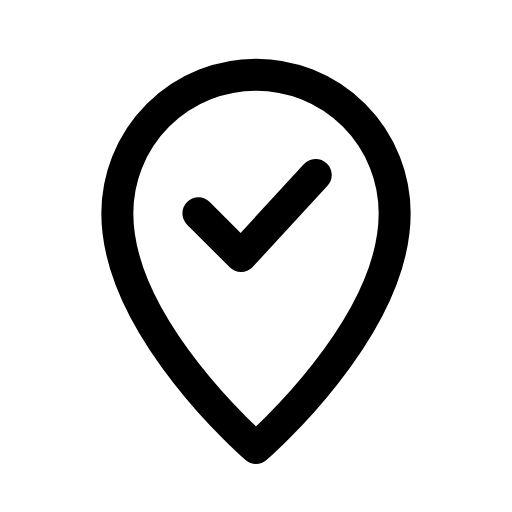
t = 0.00 s
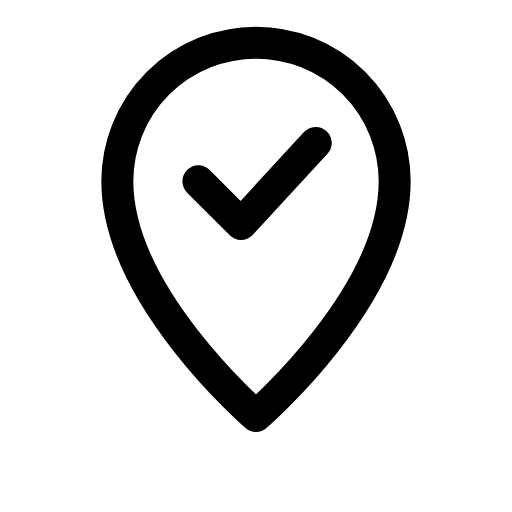
t = 0.12 s
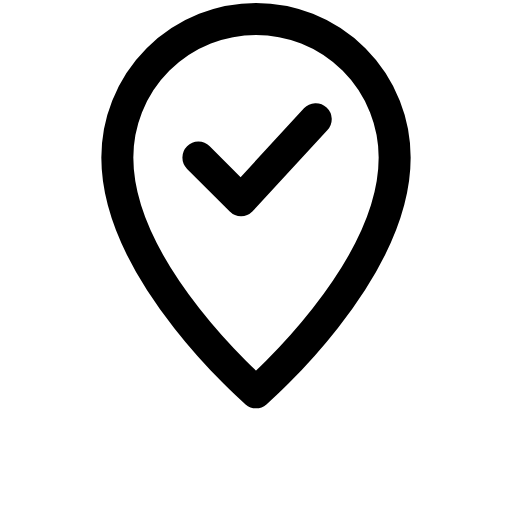
t = 0.29 s
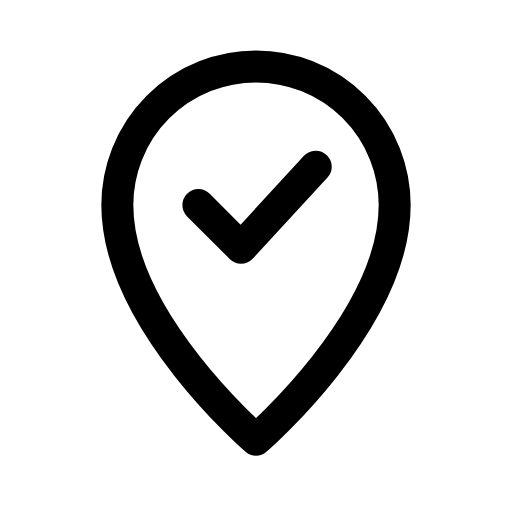
t = 0.39 s
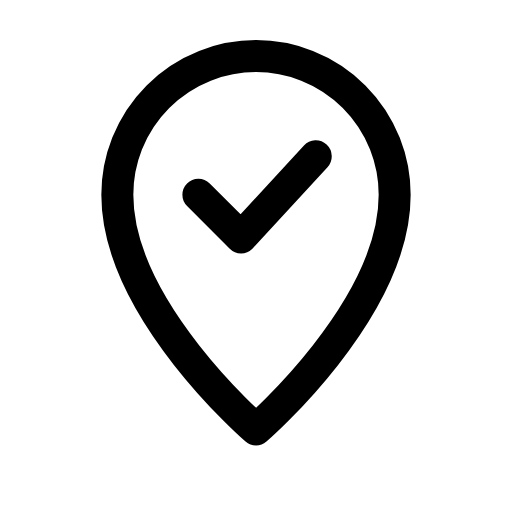
t = 0.54 s
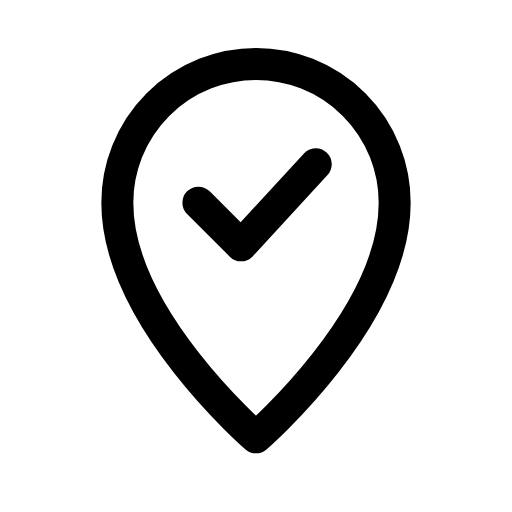
t = 0.69 s

The animated SVG that drew these frames (rendered in a browser with its animation timeline set to each time). Animation: 1 CSS @keyframes rule; one cycle of 0.80 s, repeats indefinitely.

<svg xmlns="http://www.w3.org/2000/svg" viewBox="0 0 24 24" width="24" height="24" class="rd-a-map-pin-check" data-rd-animate="hover"><style>.rd-a-map-pin-check{overflow:visible}.rd-a-map-pin-check *{transform-box:view-box}@media (prefers-reduced-motion:no-preference){.rd-a-map-pin-check[data-rd-animate="hover"]:hover .a,:hover>.rd-a-map-pin-check[data-rd-animate="parent"] .a,.rd-a-map-pin-check[data-rd-animate="play"] .a,.rd-a-map-pin-check[data-rd-animate="loop"] .a{animation:rd-map-pin-check-m calc(0.8s*var(--rd-speed,1)) ease-in-out}.rd-a-map-pin-check[data-rd-animate="loop"] *{animation-iteration-count:infinite!important}@keyframes rd-map-pin-check-m{0%,100%{translate:0 0}30%{translate:0 -3px}55%{translate:0 0}72%{translate:0 -1px}}}</style><g fill="none" stroke="currentColor" stroke-linecap="round" stroke-linejoin="round" stroke-width="1.5"><g class="a"><path d="M12 21s-6.5-5.6-6.5-11a6.5 6.5 0 0 1 13 0c0 5.4-6.5 11-6.5 11z"/><path d="M9.3 10l2 2 3.5-3.8"/></g></g></svg>
